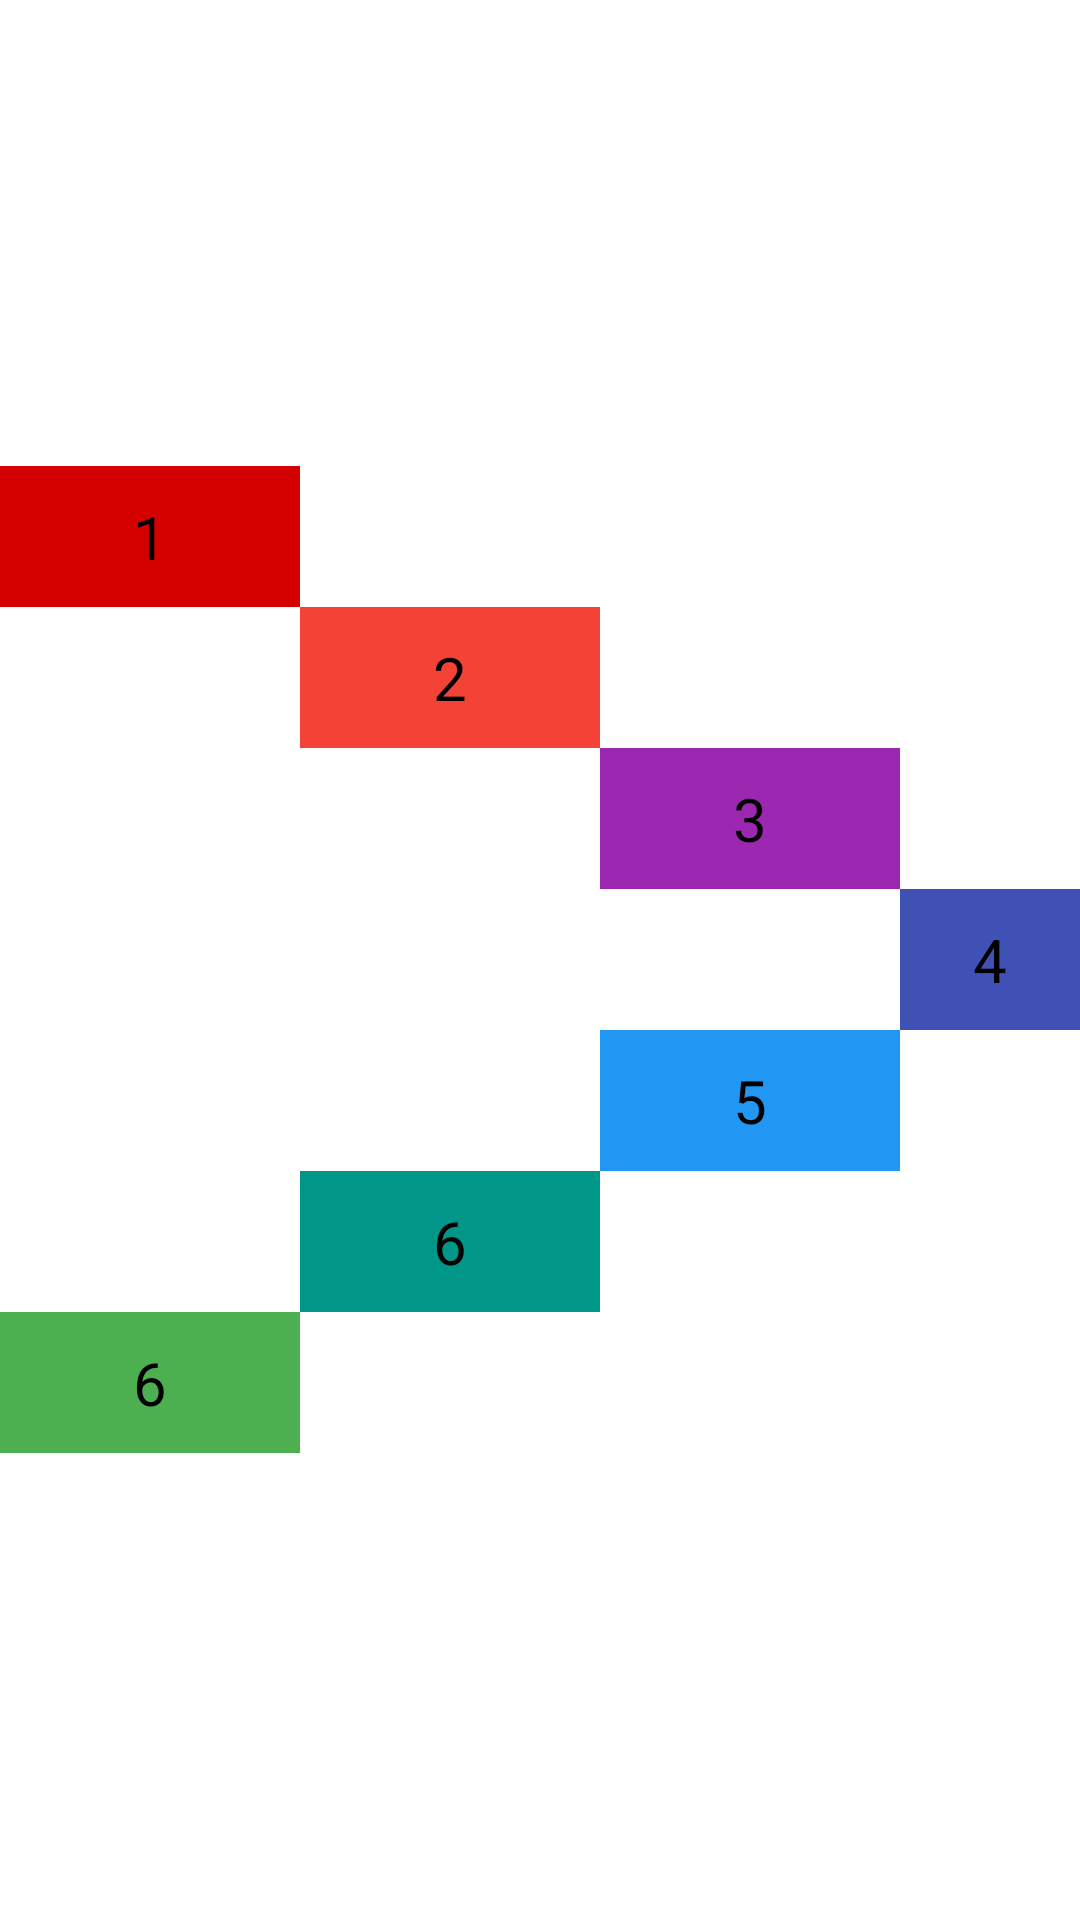

Layout XML and referenced resources for this Android screen:
<!-- AndroidManifest.xml: application theme Theme.BT_RelativeLayout -->
<!-- res/layout/layout_2.xml -->
<?xml version="1.0" encoding="utf-8"?>
<RelativeLayout xmlns:android="http://schemas.android.com/apk/res/android"
    android:layout_width="match_parent"
    android:layout_height="match_parent"
    android:gravity="center">

    <TextView
        android:id="@+id/tv1"
        android:layout_width="100dp"
        android:layout_height="wrap_content"
        android:background="@color/color1"
        android:gravity="center"
        android:paddingVertical="10dp"
        android:text="1"
        android:textColor="@color/black"
        android:textSize="20sp" />

    <TextView
        android:id="@+id/tv2"
        android:layout_width="100dp"
        android:layout_height="wrap_content"
        android:layout_toEndOf="@id/tv1"
        android:layout_below="@id/tv1"
        android:background="@color/color2"
        android:gravity="center"
        android:paddingVertical="10dp"
        android:text="2"
        android:textColor="@color/black"
        android:textSize="20sp" />
    <TextView
        android:id="@+id/tv3"
        android:layout_width="100dp"
        android:layout_height="wrap_content"
        android:layout_toEndOf="@id/tv2"
        android:layout_below="@id/tv2"
        android:background="@color/color3"
        android:gravity="center"
        android:paddingVertical="10dp"
        android:text="3"
        android:textColor="@color/black"
        android:textSize="20sp" />
    <TextView
        android:id="@+id/tv4"
        android:layout_width="100dp"
        android:layout_height="wrap_content"
        android:layout_toEndOf="@id/tv3"
        android:layout_below="@id/tv3"
        android:background="@color/color4"
        android:gravity="center"
        android:paddingVertical="10dp"
        android:text="4"
        android:textColor="@color/black"
        android:textSize="20sp" />
    <TextView
        android:id="@+id/tv5"
        android:layout_width="100dp"
        android:layout_height="wrap_content"
        android:layout_toStartOf="@id/tv4"
        android:layout_below="@id/tv4"
        android:background="@color/color5"
        android:gravity="center"
        android:paddingVertical="10dp"
        android:text="5"
        android:textColor="@color/black"
        android:textSize="20sp" />
    <TextView
        android:id="@+id/tv6"
        android:layout_width="100dp"
        android:layout_height="wrap_content"
        android:layout_toStartOf="@id/tv5"
        android:layout_below="@id/tv5"
        android:background="@color/color6"
        android:gravity="center"
        android:paddingVertical="10dp"
        android:text="6"
        android:textColor="@color/black"
        android:textSize="20sp" />
    <TextView
        android:id="@+id/tv7"
        android:layout_width="100dp"
        android:layout_height="wrap_content"
        android:layout_toStartOf="@id/tv6"
        android:layout_below="@id/tv6"
        android:background="@color/color7"
        android:gravity="center"
        android:paddingVertical="10dp"
        android:text="6"
        android:textColor="@color/black"
        android:textSize="20sp" />
</RelativeLayout>
<!-- resources referenced by this layout -->
<resources>
  <color name="black">#FF000000</color>
  <color name="color1">#D40000</color>
  <color name="color2">#F44336</color>
  <color name="color3">#9C27B0</color>
  <color name="color4">#3F51B5</color>
  <color name="color5">#2196F3</color>
  <color name="color6">#009688</color>
  <color name="color7">#4CAF50</color>
  <style name="Theme.BT_RelativeLayout" parent="Theme.MaterialComponents.DayNight.DarkActionBar">
          
          <item name="colorPrimary">@color/purple_500</item>
          <item name="colorPrimaryVariant">@color/purple_700</item>
          <item name="colorOnPrimary">@color/white</item>
          
          <item name="colorSecondary">@color/teal_200</item>
          <item name="colorSecondaryVariant">@color/teal_700</item>
          <item name="colorOnSecondary">@color/black</item>
          
          <item name="android:statusBarColor" tools:targetApi="l">?attr/colorPrimaryVariant</item>
          
      </style>
  <color name="purple_500">#FF6200EE</color>
  <color name="purple_700">#FF3700B3</color>
  <color name="white">#FFFFFFFF</color>
  <color name="teal_200">#FF03DAC5</color>
  <color name="teal_700">#FF018786</color>
</resources>
